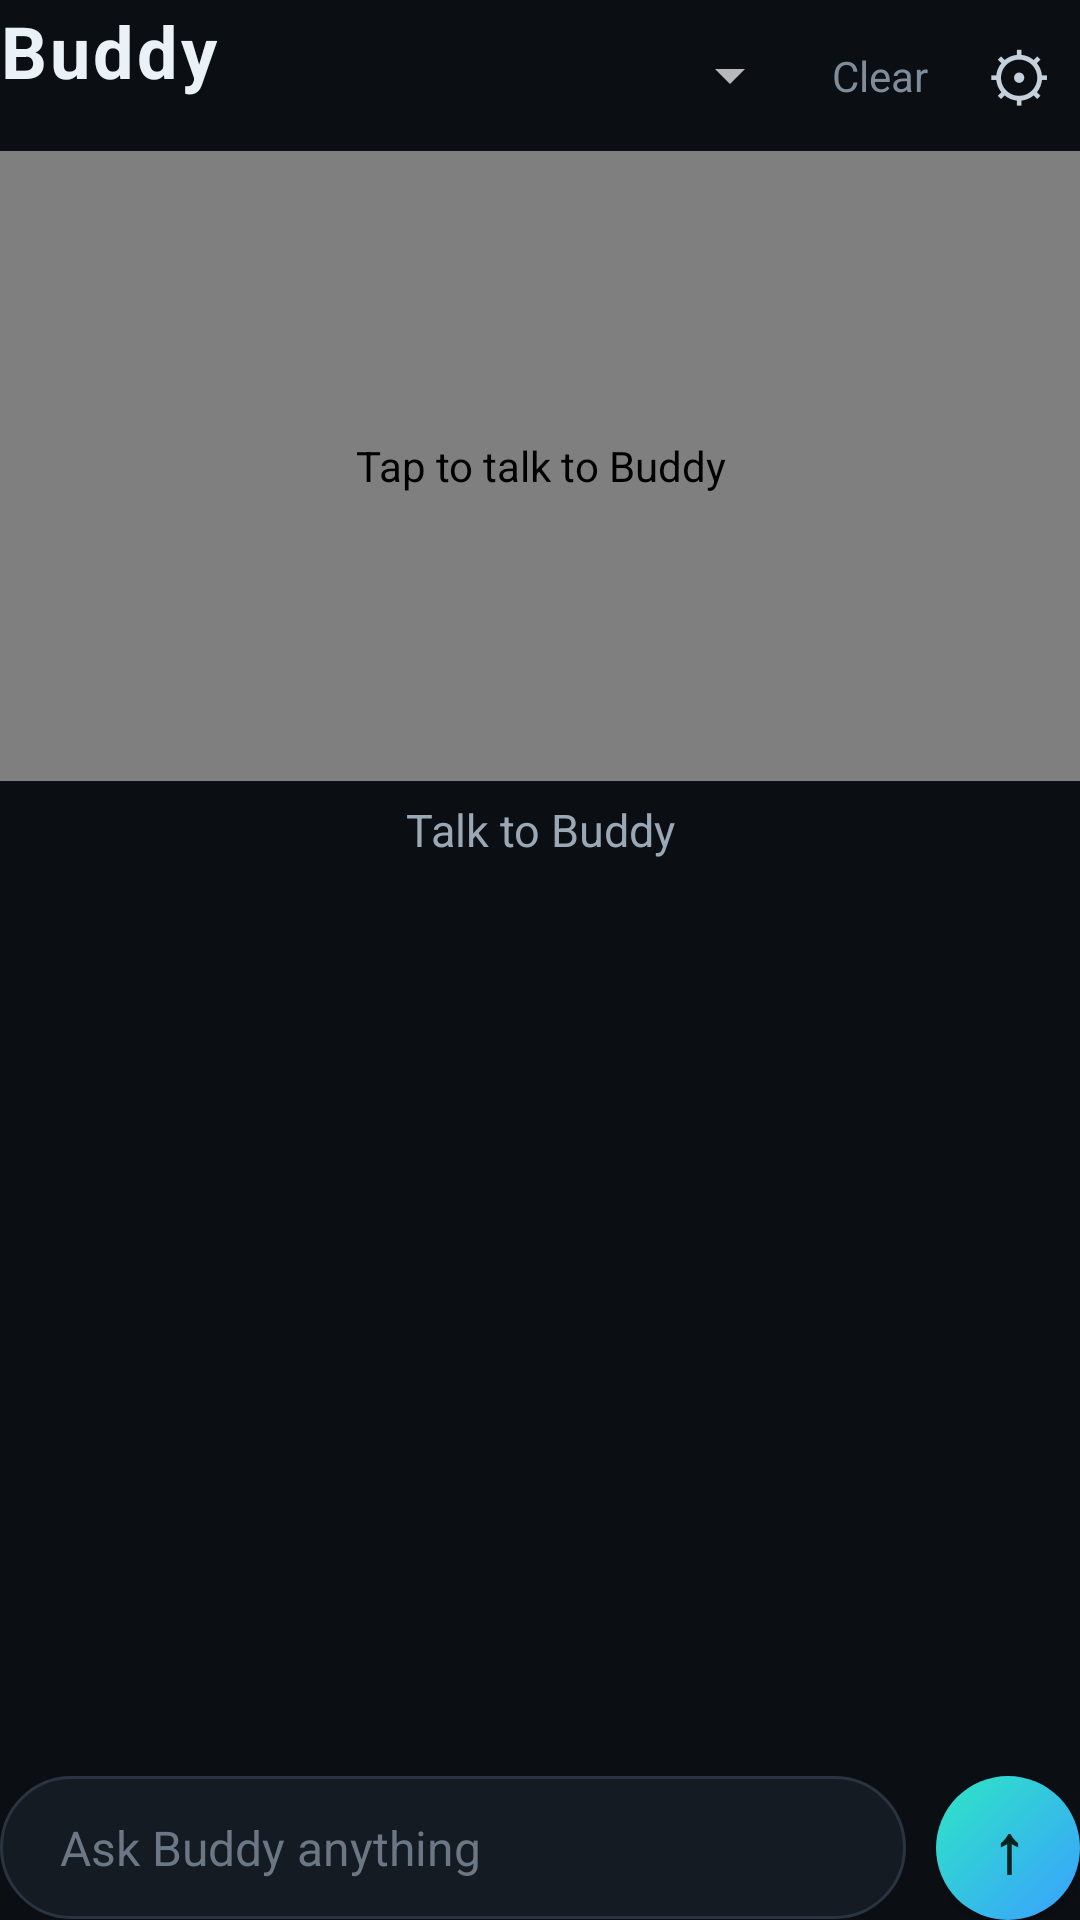

This screen was rendered from an Android layout file. Write that file and the resources it references.
<!-- AndroidManifest.xml: application theme Theme.Buddy -->
<!-- res/layout/activity_main.xml -->
<?xml version="1.0" encoding="utf-8"?>
<LinearLayout xmlns:android="http://schemas.android.com/apk/res/android"
    android:id="@+id/root"
    android:keepScreenOn="true"
    android:background="@color/bg"
    android:layout_width="match_parent" android:layout_height="match_parent"
    android:orientation="vertical">

    <LinearLayout android:layout_width="match_parent" android:layout_height="wrap_content"
        android:orientation="horizontal" android:gravity="center_vertical">
        <LinearLayout android:layout_width="0dp" android:layout_height="wrap_content" android:layout_weight="1" android:orientation="vertical">
            <TextView android:layout_width="wrap_content" android:layout_height="wrap_content"
                android:text="Buddy" android:textSize="24sp" android:textStyle="bold" android:letterSpacing="0.04" android:textColor="#EAF1F7" />
            <TextView android:id="@+id/status" android:layout_width="wrap_content" android:layout_height="wrap_content"
                android:textSize="12sp" android:textColor="#7F8C9A" />
        </LinearLayout>
        <Spinner android:id="@+id/lang" android:layout_width="wrap_content" android:layout_height="wrap_content" />
        <TextView android:id="@+id/clear" android:layout_width="wrap_content" android:layout_height="wrap_content"
            android:text="Clear" android:textSize="14sp" android:padding="10dp" android:textColor="#7F8C9A" android:clickable="true" android:focusable="true" />
        <TextView android:id="@+id/settings" android:layout_width="wrap_content" android:layout_height="wrap_content"
            android:text="⚙" android:textSize="22sp" android:padding="10dp" android:textColor="#C5D0DB" android:clickable="true" android:focusable="true"
            android:contentDescription="Settings" />
    </LinearLayout>

    <com.sreeram.jarvis.OrbView android:id="@+id/orb" android:layout_width="match_parent" android:layout_height="210dp"
        android:contentDescription="Tap to talk to Buddy" />
    <TextView android:id="@+id/talk" android:layout_width="match_parent" android:layout_height="wrap_content"
        android:gravity="center" android:padding="6dp" android:text="Talk to Buddy" android:textSize="15sp"
        android:textColor="#9AA8B6" android:clickable="true" android:focusable="true" />

    <ScrollView android:id="@+id/scroll" android:layout_width="match_parent" android:layout_height="0dp" android:layout_weight="1"
        android:fadingEdge="vertical" android:requiresFadingEdge="vertical" android:fadingEdgeLength="24dp">
        <LinearLayout android:id="@+id/chat" android:layout_width="match_parent" android:layout_height="wrap_content"
            android:orientation="vertical" />
    </ScrollView>

    <HorizontalScrollView android:id="@+id/chips_scroll" android:layout_width="match_parent" android:layout_height="wrap_content"
        android:scrollbars="none" android:layout_marginTop="6dp">
        <LinearLayout android:id="@+id/chips" android:layout_width="wrap_content" android:layout_height="wrap_content" android:orientation="horizontal" />
    </HorizontalScrollView>

    <LinearLayout android:layout_width="0dp" android:layout_height="0dp" android:orientation="vertical" android:visibility="gone">
        <Switch android:id="@+id/live" android:saveEnabled="false" android:layout_width="match_parent" android:layout_height="wrap_content" />
        <Switch android:id="@+id/wake" android:saveEnabled="false" android:layout_width="match_parent" android:layout_height="wrap_content" />
        <Button android:id="@+id/train" android:layout_width="match_parent" android:layout_height="wrap_content" />
    </LinearLayout>

    <LinearLayout android:layout_width="match_parent" android:layout_height="wrap_content"
        android:orientation="horizontal" android:gravity="center_vertical" android:layout_marginTop="10dp">
        <EditText android:id="@+id/input" android:layout_width="0dp" android:layout_height="wrap_content" android:layout_weight="1"
            android:background="@drawable/bg_input" android:paddingStart="20dp" android:paddingEnd="20dp" android:paddingTop="13dp" android:paddingBottom="13dp"
            android:hint="Ask Buddy anything" android:textColorHint="#6B7785" android:textColor="#EAF1F7" android:textSize="16sp"
            android:imeOptions="actionSend" android:inputType="textCapSentences|textMultiLine" android:maxLines="3" />
        <Button android:id="@+id/send" android:layout_width="48dp" android:layout_height="48dp" android:layout_marginStart="10dp"
            android:background="@drawable/bg_send" android:text="↑" android:textSize="22sp" android:textColor="#06231E" android:textStyle="bold"
            android:minWidth="0dp" android:minHeight="0dp" android:padding="0dp" android:contentDescription="Send" />
    </LinearLayout>
</LinearLayout>
<!-- resources referenced by this layout -->
<resources>
  <color name="bg">#0B0F14</color>
  <!-- drawable bg_input (drawable) -->
  <?xml version="1.0" encoding="utf-8"?>
  <shape xmlns:android="http://schemas.android.com/apk/res/android" android:shape="rectangle">
      <solid android:color="#151B23" />
      <stroke android:width="1dp" android:color="#2A3441" />
      <corners android:radius="28dp" />
  </shape>
  <!-- drawable bg_send (drawable) -->
  <?xml version="1.0" encoding="utf-8"?>
  <shape xmlns:android="http://schemas.android.com/apk/res/android" android:shape="oval">
      <gradient android:startColor="#2EE6C5" android:endColor="#3AA0FF" android:angle="315" />
  </shape>
  <style name="Theme.Buddy" parent="Theme.AppCompat.NoActionBar">
          <item name="android:windowBackground">@color/bg</item>
          <item name="android:statusBarColor">@color/bg</item>
          <item name="android:navigationBarColor">@color/bg</item>
          <item name="colorAccent">@color/accent</item>
          <item name="colorControlActivated">@color/accent</item>
          <item name="android:textColorPrimary">#EAF1F7</item>
      </style>
  <color name="accent">#2EE6C5</color>
</resources>
